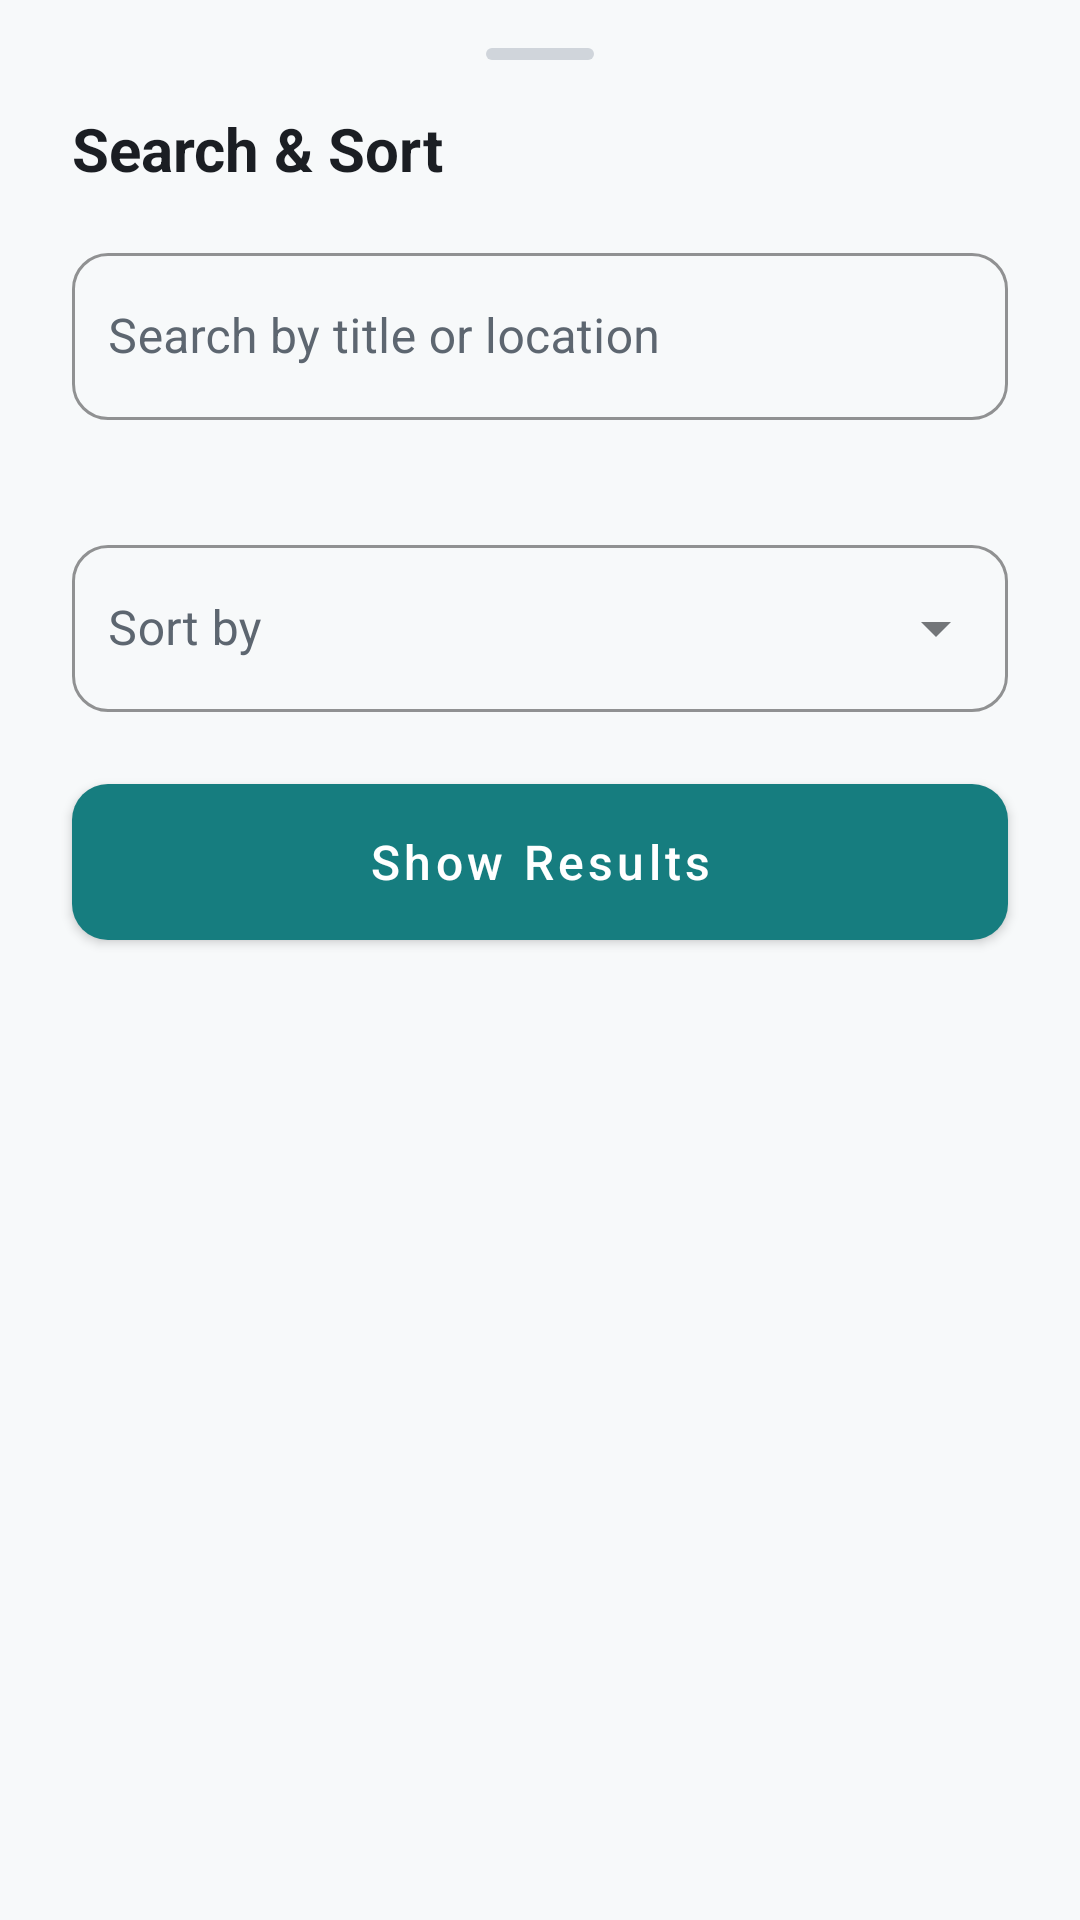

Layout XML and referenced resources for this Android screen:
<!-- AndroidManifest.xml: application theme Theme.HouseFinder -->
<!-- res/layout/fragment_listing_search_sort.xml -->
<?xml version="1.0" encoding="utf-8"?>
<LinearLayout xmlns:android="http://schemas.android.com/apk/res/android"
    xmlns:app="http://schemas.android.com/apk/res-auto"
    android:layout_width="match_parent"
    android:layout_height="wrap_content"
    android:background="@color/register_cream"
    android:orientation="vertical"
    android:paddingBottom="24dp"
    android:paddingTop="8dp">

    <View
        android:layout_width="36dp"
        android:layout_height="4dp"
        android:layout_gravity="center_horizontal"
        android:layout_marginTop="8dp"
        android:layout_marginBottom="16dp"
        android:background="@drawable/bg_bottom_sheet_handle" />

    <TextView
        android:layout_width="match_parent"
        android:layout_height="wrap_content"
        android:layout_marginHorizontal="24dp"
        android:layout_marginBottom="16dp"
        android:text="Search &amp; Sort"
        android:textColor="@color/register_text_dark"
        android:textSize="20sp"
        android:textStyle="bold" />

    <com.google.android.material.textfield.TextInputLayout
        android:id="@+id/layout_search"
        style="@style/Widget.HouseFinder.TextInputLayout"
        android:layout_width="match_parent"
        android:layout_height="wrap_content"
        android:layout_marginHorizontal="24dp"
        android:hint="@string/search_listings_hint"
        app:endIconMode="clear_text">

        <com.google.android.material.textfield.TextInputEditText
            android:id="@+id/edt_search_listings"
            style="@style/Widget.HouseFinder.TextInputEditText"
            android:layout_width="match_parent"
            android:layout_height="wrap_content"
            android:inputType="text" />
    </com.google.android.material.textfield.TextInputLayout>

    <com.google.android.material.textfield.TextInputLayout
        android:id="@+id/layout_sort"
        style="@style/Widget.HouseFinder.TextInputLayout.ExposedDropdown"
        android:layout_width="match_parent"
        android:layout_height="wrap_content"
        android:layout_marginHorizontal="24dp"
        android:layout_marginTop="16dp"
        android:hint="@string/sort_by">

        <com.google.android.material.textfield.MaterialAutoCompleteTextView
            android:id="@+id/edt_sort_listings"
            style="@style/Widget.HouseFinder.TextInputEditText"
            android:layout_width="match_parent"
            android:layout_height="wrap_content"
            android:inputType="none" />
    </com.google.android.material.textfield.TextInputLayout>

    <com.google.android.material.button.MaterialButton
        android:id="@+id/btn_apply_search"
        style="@style/Widget.HouseFinder.Button"
        android:layout_width="match_parent"
        android:layout_height="52dp"
        android:layout_marginHorizontal="24dp"
        android:layout_marginTop="24dp"
        android:text="Show Results" />

</LinearLayout>
<!-- resources referenced by this layout -->
<resources>
  <color name="register_cream">#F7F9FA</color>
  <color name="register_text_dark">#1B1E23</color>
  <!-- drawable bg_bottom_sheet_handle (drawable) -->
  <?xml version="1.0" encoding="utf-8"?>
  <shape xmlns:android="http://schemas.android.com/apk/res/android">
      <size android:height="4dp" />
      <solid android:color="#D0D5DB" />
      <corners android:radius="2dp" />
  </shape>
  <string name="search_listings_hint">Search by title or location</string>
  <string name="sort_by">Sort by</string>
  <style name="Widget.HouseFinder.Button" parent="Widget.MaterialComponents.Button">
          <item name="backgroundTint">@color/register_rust</item>
          <item name="android:textColor">@color/white</item>
          <item name="cornerRadius">12dp</item>
          <item name="android:textAllCaps">false</item>
          <item name="android:textSize">16sp</item>
          <item name="android:insetTop">0dp</item>
          <item name="android:insetBottom">0dp</item>
      </style>
  <style name="Widget.HouseFinder.TextInputEditText" parent="Widget.MaterialComponents.TextInputEditText.OutlinedBox">
          <item name="android:paddingStart">12dp</item>
          <item name="android:textColor">@color/register_text_dark</item>
          <item name="android:textSize">16sp</item>
      </style>
  <style name="Widget.HouseFinder.TextInputLayout" parent="Widget.MaterialComponents.TextInputLayout.OutlinedBox">
          <item name="boxStrokeColor">@color/register_rust</item>
          <item name="hintEnabled">true</item>
          <item name="hintTextColor">@color/register_rust</item>
          <item name="android:textColorHint">@color/register_text_light</item>
          <item name="startIconTint">@color/register_rust</item>
          <item name="errorEnabled">true</item>
          <item name="boxCornerRadiusBottomEnd">12dp</item>
          <item name="boxCornerRadiusBottomStart">12dp</item>
          <item name="boxCornerRadiusTopEnd">12dp</item>
          <item name="boxCornerRadiusTopStart">12dp</item>
      </style>
  <style name="Widget.HouseFinder.TextInputLayout.ExposedDropdown" parent="Widget.MaterialComponents.TextInputLayout.OutlinedBox.ExposedDropdownMenu">
          <item name="boxStrokeColor">@color/register_rust</item>
          <item name="hintEnabled">true</item>
          <item name="hintTextColor">@color/register_rust</item>
          <item name="android:textColorHint">@color/register_text_light</item>
          <item name="startIconTint">@color/register_rust</item>
          <item name="boxCornerRadiusBottomEnd">12dp</item>
          <item name="boxCornerRadiusBottomStart">12dp</item>
          <item name="boxCornerRadiusTopEnd">12dp</item>
          <item name="boxCornerRadiusTopStart">12dp</item>
      </style>
  <style name="Theme.HouseFinder" parent="Base.Theme.HouseFinder" />
  <color name="register_rust">#167D7F</color>
  <color name="white">#FFFFFFFF</color>
  <color name="register_text_light">#5D6670</color>
  <color name="secondary">#2F4858</color>
  <color name="on_secondary">#FFFFFF</color>
  <color name="surface_light">#FFFFFF</color>
  <color name="error">#D1495B</color>
</resources>
